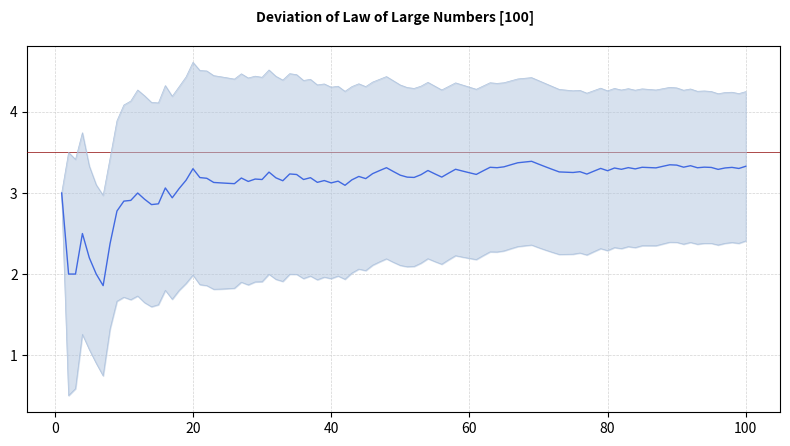
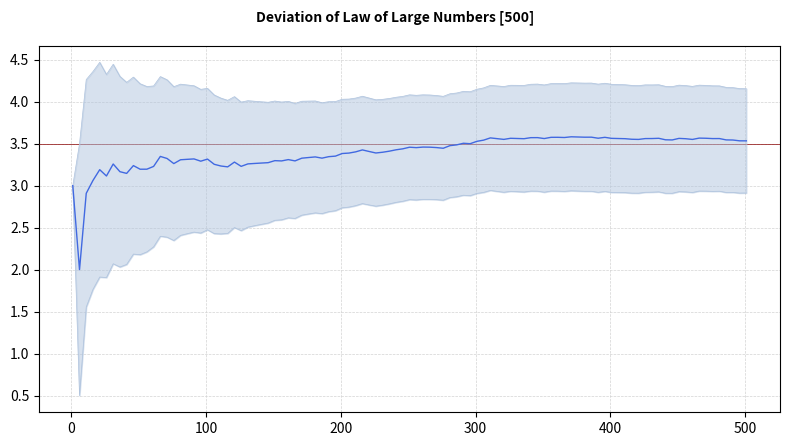
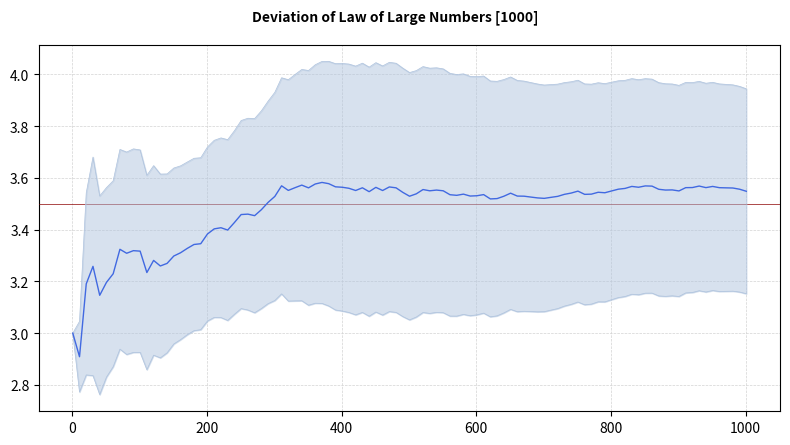
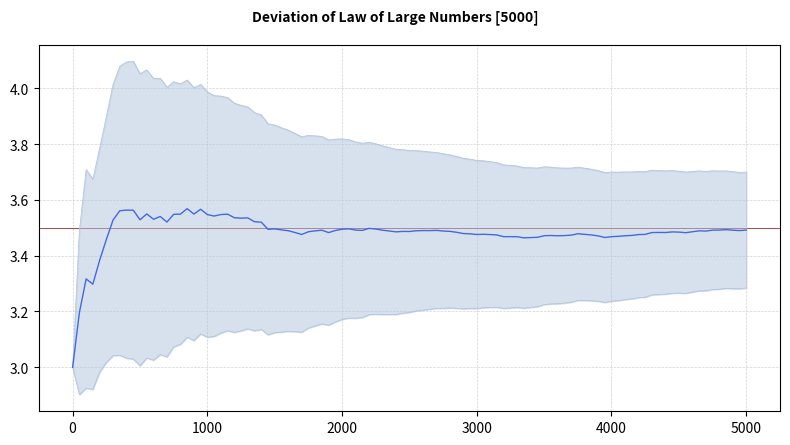
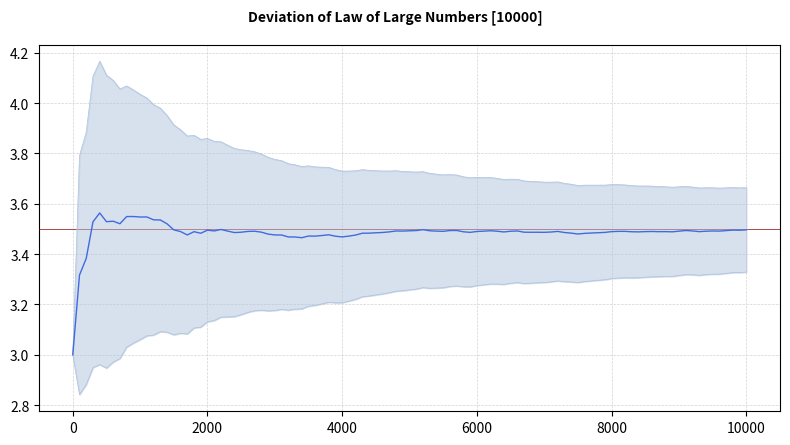
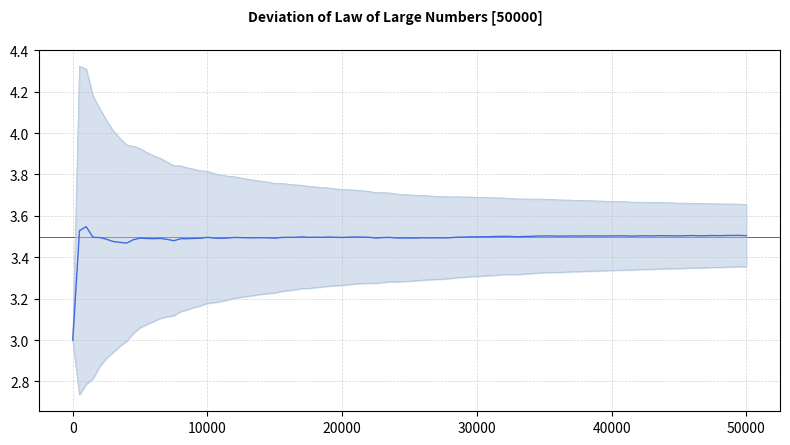
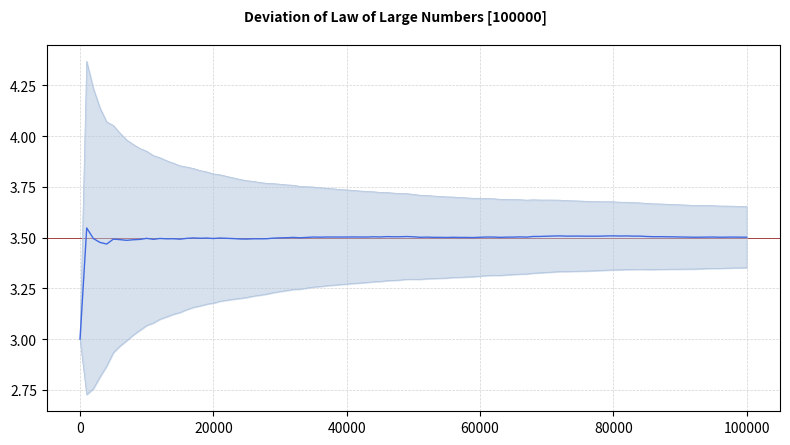

The matplotlib source for these figures, in order:
# *** Law of Large Numbers  ***
#
#  Project: LLN - Law of Large Number
# Filename: LargeNumbers_StdDev_v01
#  Version: 01
#
# ---------------------------------------------------------------------

# Versions ------------------------------------------------------------

# 01 - 19th Jan 2021 - Starter
# 02 - 05th Dec 2022 - Adjusting plots


# Libraries -----------------------------------------------------------

import numpy as np
import matplotlib.pyplot as plt
import matplotlib.gridspec as gridspec


# Setup ---------------------------------------------------------------
seed = 3

# MAIN Program ---------------------------------------------------------
print("\n *** LLN - Law of Large Numbers (Standard Deviation) *** \n")

# 1 - Calculating cumulative mean --------------------------------------
step_multi = [100, 500, 1000, 5000, 10000, 50000, 100000]

for i in step_multi:
    np.random.seed(seed)
    
    axis_x = np.linspace(start=1, stop=i, num=i)
    dice = np.random.randint(low=1, high=6+1, size=i)

    step = int(i/100)
    axis_x, move_mean, move_lower, move_upper = [], [], [], []    
    for j in range(1, i+step, step):
        mean = np.mean(dice[0:j])
        axis_x.append(j)
        move_mean.append(mean)

        stddev = np.std(move_mean)
        move_lower.append(mean - 3*stddev)
        move_upper.append(mean + 3*stddev)


    # 2 - Plotting ----------------------------------------------------
    title = f"Deviation of Law of Large Numbers [{i}]"
    
    fig = plt.figure(figsize=[8,4.5])
    fig.suptitle(title, fontsize=10, fontweight="bold")

    plt.plot(axis_x, move_mean, color="royalblue", linestyle="-", linewidth=1, zorder=30)
    plt.plot(axis_x, move_lower, color="lightsteelblue", linestyle="-", linewidth=0.5, zorder=20)
    plt.plot(axis_x, move_upper, color="lightsteelblue", linestyle="-", linewidth=0.5, zorder=21)    
    plt.fill_between(x= axis_x, y1=move_lower, y2=move_upper, color="lightsteelblue", alpha=0.5, zorder=22)

    plt.grid(axis="both", color="lightgrey", linestyle="--", linewidth=0.5, zorder=10)
    plt.axhline(y=3.5, color="darkred", linestyle="-", linewidth=0.5, zorder=11)
    
    plt.tight_layout()
    plt.savefig(title, dpi=240)
    plt.show()

    
# Sources ---------------------------------------------------------------

# Random Functions = https://numpy.org/doc/1.16/reference/routines.random.html
# randint = https://numpy.org/doc/stable/reference/random/generated/numpy.random.randint.html?highlight=randint#numpy.random.randint

# LLN Wikipedia (Law of Large Numbers) = https://en.wikipedia.org/wiki/Law_of_large_numbers
# LLN Wolfram (Law of Large Numbers) = https://mathworld.wolfram.com/WeakLawofLargeNumbers.html
